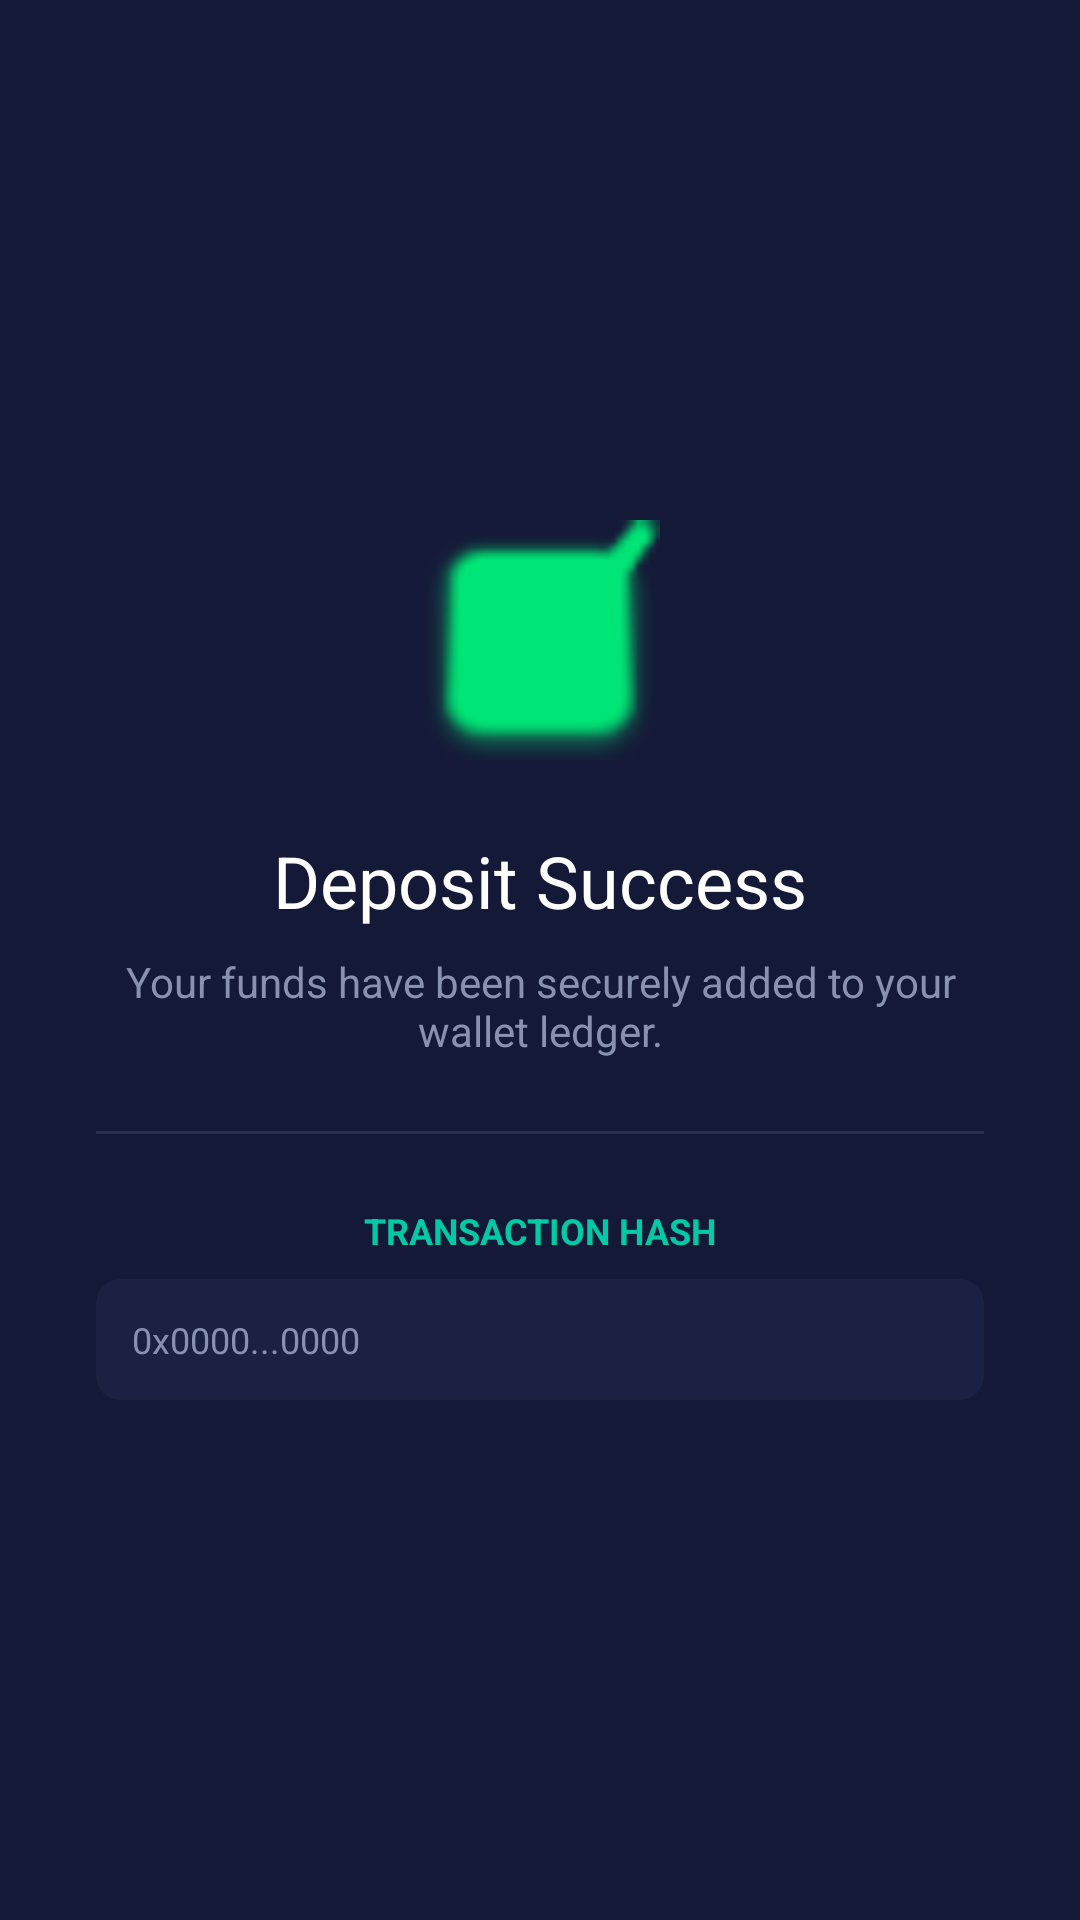

Layout XML and referenced resources for this Android screen:
<!-- AndroidManifest.xml: application theme Theme.SwiftApp -->
<!-- res/layout/dialog_success_deposit.xml -->
<?xml version="1.0" encoding="utf-8"?>
<LinearLayout xmlns:android="http://schemas.android.com/apk/res/android"
    xmlns:app="http://schemas.android.com/apk/res-auto"
    android:layout_width="match_parent"
    android:layout_height="wrap_content"
    android:background="@color/swift_bg_secondary"
    android:gravity="center"
    android:orientation="vertical"
    android:padding="32dp">

    <ImageView
        android:layout_width="80dp"
        android:layout_height="80dp"
        android:src="@android:drawable/checkbox_on_background"
        app:tint="@color/swift_success" />

    <TextView
        style="@style/SwiftText.Hero"
        android:layout_width="wrap_content"
        android:layout_height="wrap_content"
        android:layout_marginTop="24dp"
        android:text="Deposit Success"
        android:textSize="24sp" />

    <TextView
        style="@style/SwiftText.Body"
        android:layout_width="wrap_content"
        android:layout_height="wrap_content"
        android:layout_marginTop="8dp"
        android:text="Your funds have been securely added to your wallet ledger."
        android:textAlignment="center"
        android:textColor="@color/swift_text_secondary" />

    <View
        android:layout_width="match_parent"
        android:layout_height="1dp"
        android:layout_marginTop="24dp"
        android:background="@color/swift_divider" />

    <TextView
        style="@style/SwiftText.Caption"
        android:layout_width="wrap_content"
        android:layout_height="wrap_content"
        android:layout_marginTop="24dp"
        android:text="TRANSACTION HASH"
        android:textColor="@color/swift_primary"
        android:textStyle="bold" />

    <androidx.cardview.widget.CardView
        android:layout_width="match_parent"
        android:layout_height="wrap_content"
        android:layout_marginTop="8dp"
        app:cardBackgroundColor="@color/swift_bg_card"
        app:cardCornerRadius="8dp"
        app:cardElevation="0dp">

        <TextView
            android:id="@+id/tvHash"
            style="@style/SwiftText.Caption"
            android:layout_width="wrap_content"
            android:layout_height="wrap_content"
            android:padding="12dp"
            android:text="0x0000...0000"
            android:textColor="@color/swift_text_secondary" />
    </androidx.cardview.widget.CardView>

</LinearLayout>
<!-- resources referenced by this layout -->
<resources>
  <color name="swift_bg_card">#FF1A2142</color>
  <color name="swift_bg_secondary">#FF141937</color>
  <color name="swift_divider">#1AFFFFFF</color>
  <color name="swift_primary">#FF00C9A7</color>
  <color name="swift_success">#FF00E676</color>
  <color name="swift_text_secondary">#FF8892B0</color>
  <style name="SwiftText.Body">
          <item name="android:textColor">@color/swift_text_secondary</item>
          <item name="android:textSize">@dimen/text_md</item>
          <item name="android:fontFamily">sans-serif</item>
      </style>
  <style name="SwiftText.Caption">
          <item name="android:textColor">@color/swift_text_hint</item>
          <item name="android:textSize">@dimen/text_sm</item>
          <item name="android:fontFamily">sans-serif</item>
      </style>
  <style name="SwiftText.Hero">
  
          <item name="android:textColor">@color/swift_text_primary</item>
          <item name="android:textSize">@dimen/text_hero</item>
          <item name="android:fontFamily">sans-serif-bold</item>
      </style>
  <style name="Theme.SwiftApp" parent="Theme.MaterialComponents.NoActionBar">
          
          <item name="colorPrimary">@color/swift_primary</item>
          <item name="colorPrimaryVariant">@color/swift_primary_dark</item>
          <item name="colorOnPrimary">@color/white</item>
          
          <item name="colorSecondary">@color/swift_secondary</item>
          <item name="colorSecondaryVariant">@color/swift_secondary_dark</item>
          <item name="colorOnSecondary">@color/white</item>
          
          <item name="android:colorBackground">@color/swift_bg_primary</item>
          <item name="colorSurface">@color/swift_bg_card</item>
          <item name="colorOnSurface">@color/swift_text_primary</item>
          
          <item name="android:statusBarColor">@color/swift_bg_primary</item>
          <item name="android:navigationBarColor">@color/swift_bg_secondary</item>
          <item name="android:windowLightStatusBar" tools:targetApi="23">false</item>
          
          <item name="android:textColorPrimary">@color/swift_text_primary</item>
          <item name="android:textColorSecondary">@color/swift_text_secondary</item>
          <item name="android:textColorHint">@color/swift_text_hint</item>
      </style>
  <dimen name="text_md">14sp</dimen>
  <color name="swift_text_hint">#FF5A6380</color>
  <dimen name="text_sm">12sp</dimen>
  <color name="swift_text_primary">#FFFFFFFF</color>
  <dimen name="text_hero">36sp</dimen>
  <color name="swift_primary_dark">#FF00A88A</color>
  <color name="white">#FFFFFFFF</color>
  <color name="swift_secondary">#FF845EF7</color>
  <color name="swift_secondary_dark">#FF6B3FD4</color>
  <color name="swift_bg_primary">#FF0A0E27</color>
</resources>
